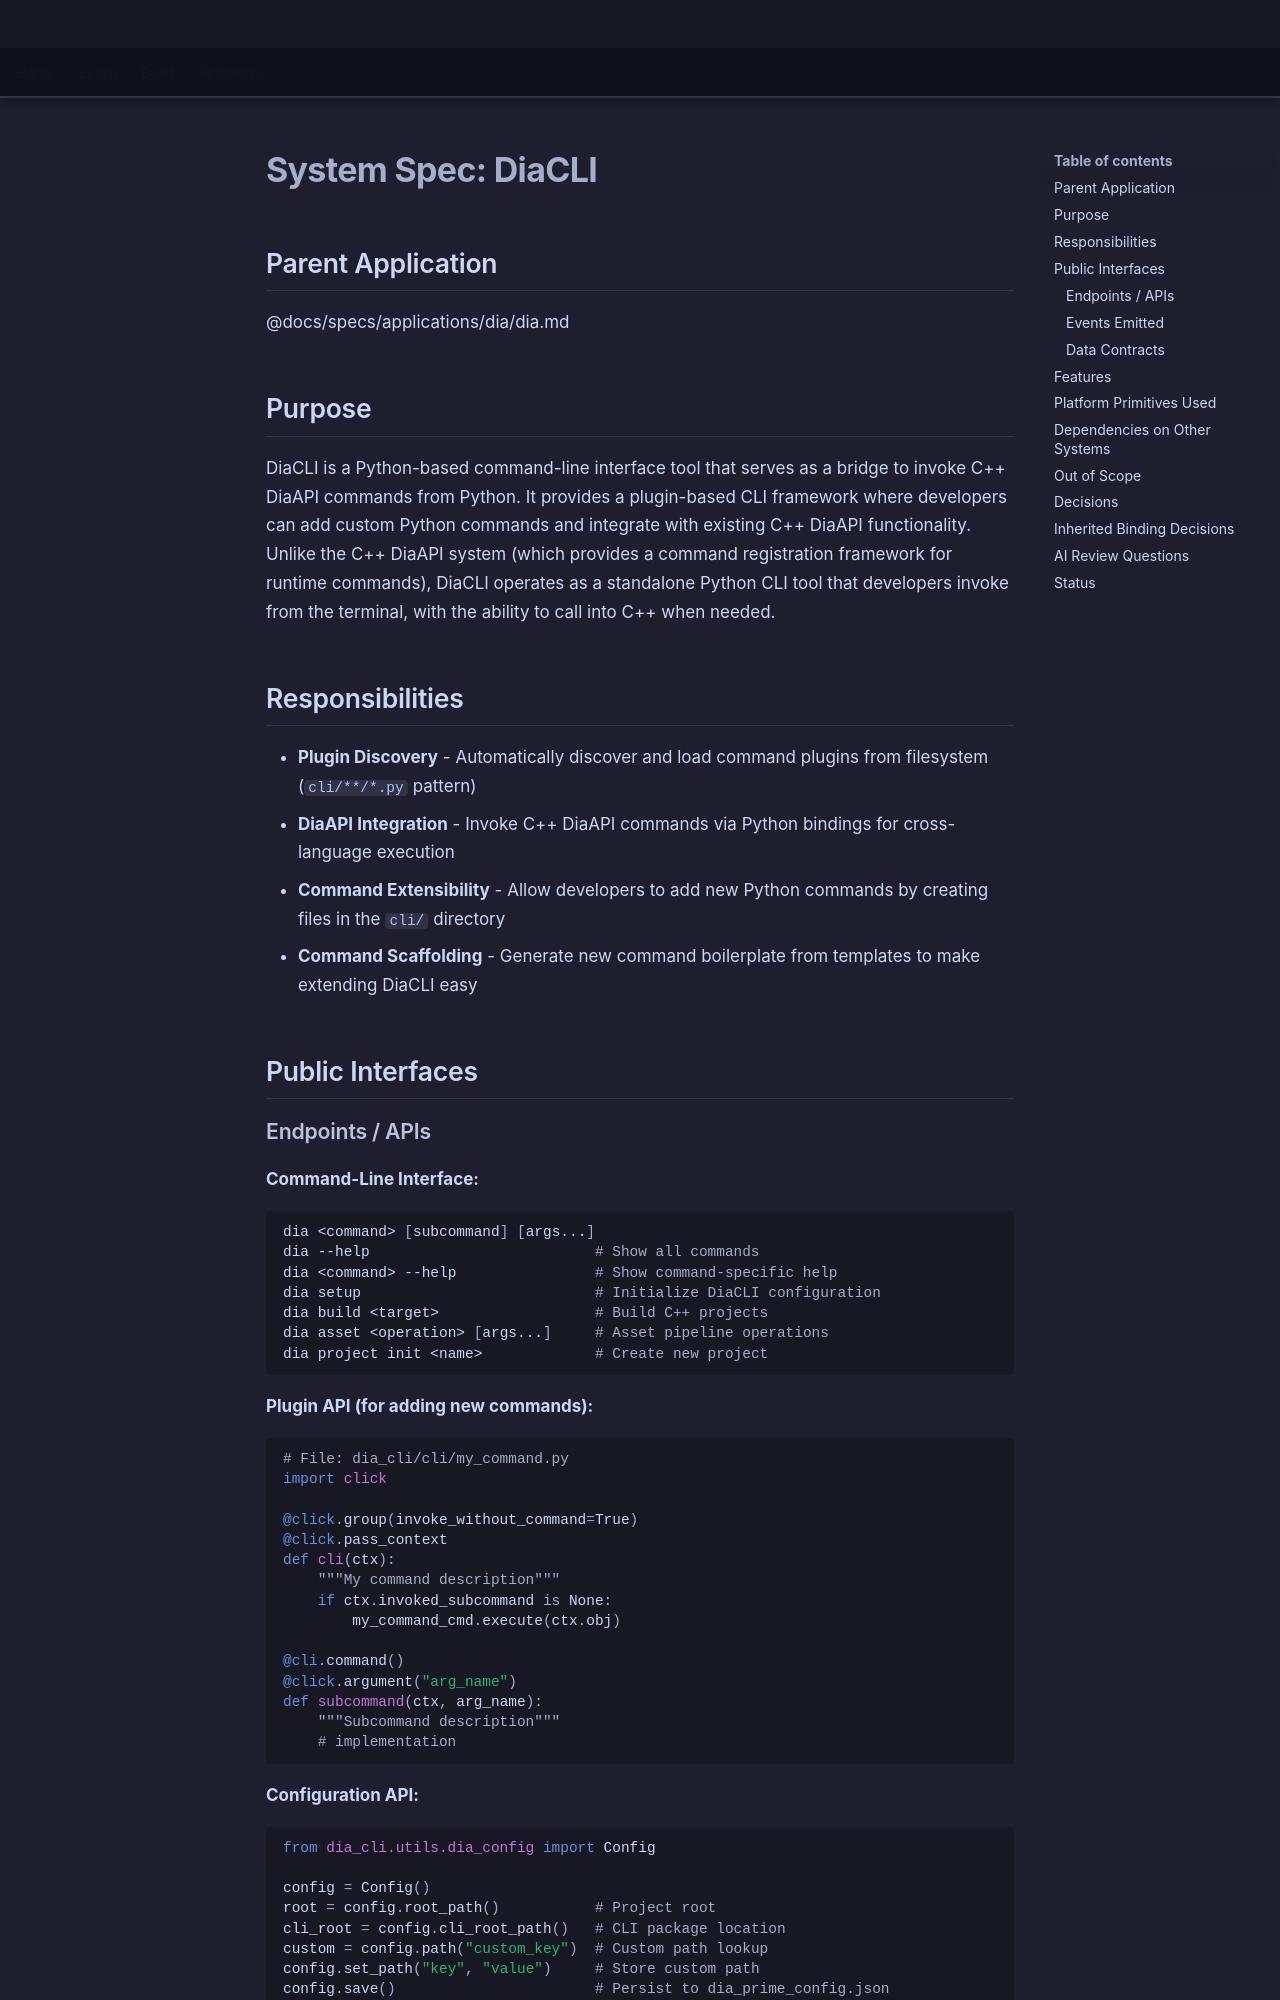

repository: LenihanConor/Cluiche · page: specs/applications/dia/systems/diacli/diacli/index.html · generator: mkdocs

# System Spec: DiaCLI

## Parent Application
@docs/specs/applications/dia/dia.md

## Purpose

DiaCLI is a Python-based command-line interface tool that serves as a bridge to invoke C++ DiaAPI commands from Python. It provides a plugin-based CLI framework where developers can add custom Python commands and integrate with existing C++ DiaAPI functionality. Unlike the C++ DiaAPI system (which provides a command registration framework for runtime commands), DiaCLI operates as a standalone Python CLI tool that developers invoke from the terminal, with the ability to call into C++ when needed.

## Responsibilities

- **Plugin Discovery** - Automatically discover and load command plugins from filesystem (`cli/**/*.py` pattern)
- **DiaAPI Integration** - Invoke C++ DiaAPI commands via Python bindings for cross-language execution
- **Command Extensibility** - Allow developers to add new Python commands by creating files in the `cli/` directory
- **Command Scaffolding** - Generate new command boilerplate from templates to make extending DiaCLI easy

## Public Interfaces

### Endpoints / APIs

**Command-Line Interface:**
```bash
dia <command> [subcommand] [args...]
dia --help                          # Show all commands
dia <command> --help                # Show command-specific help
dia setup                           # Initialize DiaCLI configuration
dia build <target>                  # Build C++ projects
dia asset <operation> [args...]     # Asset pipeline operations
dia project init <name>             # Create new project
```

**Plugin API (for adding new commands):**
```python
# File: dia_cli/cli/my_command.py
import click

@click.group(invoke_without_command=True)
@click.pass_context
def cli(ctx):
    """My command description"""
    if ctx.invoked_subcommand is None:
        my_command_cmd.execute(ctx.obj)

@cli.command()
@click.argument("arg_name")
def subcommand(ctx, arg_name):
    """Subcommand description"""
    # implementation
```

**Configuration API:**
```python
from dia_cli.utils.dia_config import Config

config = Config()
root = config.root_path()           # Project root
cli_root = config.cli_root_path()   # CLI package location
custom = config.path("custom_key")  # Custom path lookup
config.set_path("key", "value")     # Store custom path
config.save()                       # Persist to dia_prime_config.json
```

**DiaAPI Integration:**
```python
from dia_cli.utils.dia_api_bridge import execute_api_command

# Invoke C++ DiaAPI command via Python bindings
result = execute_api_command("validate-assets", args=["--path", "assets/"])
```
